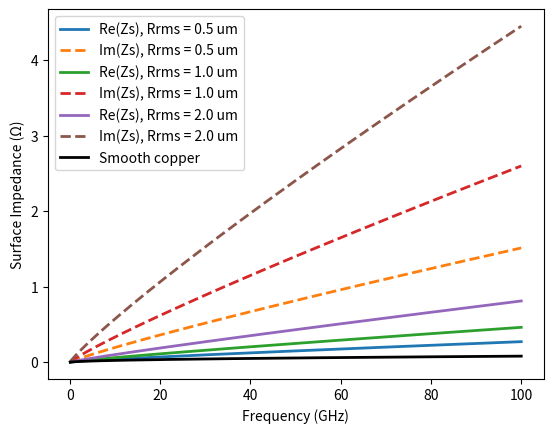

Here is the Python script that generated this plot:
"""
@author: Ziad Hatab (zi.hatab@gmail.com)

Surface impedance of rough conductors via the transmission line taper method [1], 
generalized to multiple stacked materials (e.g., coating layers) following [2], 
where each boundary has its own roughness level and probability distribution.

The roughness CDF of each boundary defines a material profile mu(x) and ep(x).
The profile is split into transmission line segments, each with propagation
constant gamma = j*omega*sqrt(mu*ep) and intrinsic impedance eta = sqrt(mu/ep),
and the input impedance is transformed from the deepest material up to the
surface (Eq. (9) in [1]):

    Z_i = eta_i*(Z_{i+1} + eta_i*tanh(gamma_i*dx))/(eta_i + Z_{i+1}*tanh(gamma_i*dx))

Segments are uniform over the [-5*Rq, +5*Rq] window of each boundary [1, 2];
the bulk between boundaries needs one segment each, being exact for a uniform
line. The material variation inside a segment is handled by the 4th-order
Magnus method (Eqs. (252)-(254) in [3]), and N is doubled until Zs converges
(Eq. (10) in [1]), combining the last two levels by Richardson extrapolation
[4]. The field is optional (Appendix of [1]).


References:
[1] B. Tegowski, T. Jaschke, A. Sieganschin and A. F. Jacob,
"A Transmission Line Approach for Rough Conductor Surface Impedance Analysis,"
in IEEE Transactions on Microwave Theory and Techniques, vol. 71,
no. 2, pp. 471-479, Feb. 2023, doi: https://doi.org/10.1109/TMTT.2022.3206440

[2] G. Gold and K. Helmreich, "Modeling of transmission lines with multiple coated conductors,"
2016 46th European Microwave Conference (EuMC), London, UK, 2016, pp. 635-638,
doi: https://doi.org/10.1109/EuMC.2016.7824423.

[3] S. Blanes, F. Casas, J. A. Oteo, and J. Ros, "The Magnus expansion and some
of its applications," Physics Reports, vol. 470, no. 5-6, pp. 151-238, 2009,
doi: https://doi.org/10.1016/j.physrep.2008.11.001.

[4] L. F. Richardson and J. A. Gaunt, "The deferred approach to the limit,"
Philosophical Transactions of the Royal Society A, vol. 226, pp. 299-361, 1927,
doi: https://doi.org/10.1098/rsta.1927.0008.
"""

import warnings
import numpy as np  # python -m pip install numpy
import scipy.stats  # python -m pip install scipy

# physical constants
mu0 = 1.25663706127e-6  # vacuum permeability in H/m (CODATA 2022)
ep0 = 8.8541878188e-12  # vacuum permittivity in F/m (CODATA 2022)

_RRMS_FLOOR = 1e-14  # minimum rms roughness considered.

def get_CDF(x, Rrms, boundary_loc, distribution='norm'):
    """CDF of the roughness profile, with mean ``boundary_loc`` and standard deviation ``Rrms``.

    Parameters
    ----------
    x : float or array_like
        Distance values at which to evaluate the CDF.
    Rrms : float
        RMS roughness (standard deviation). ``Rrms = 0`` gives a step transition.
    boundary_loc : float
        Boundary location (mean value).
    distribution : optional
        Name of a scipy.stats continuous distribution without shape parameters
        (``'norm'`` (default), ``'rayleigh'``, ``'uniform'``, ...), a frozen one
        for those with shape parameters (e.g. ``scipy.stats.gamma(2)``), or a
        function ``distribution(x, Rrms, boundary_loc)`` returning the CDF.
        Named and frozen distributions are shifted and scaled to the given mean
        and standard deviation.

    Returns
    -------
    ndarray
        CDF evaluated at ``x``, increasing from 0 to 1.
    """
    x = np.asarray(x, dtype=float)
    Rrms = max(float(Rrms), _RRMS_FLOOR)  # zero roughness --> practically a step transition

    if isinstance(distribution, str):
        dist = getattr(scipy.stats, distribution, None)
        if not isinstance(dist, scipy.stats.rv_continuous):
            raise ValueError(f"Unknown distribution '{distribution}'. "
                             "Use the name of a scipy.stats continuous distribution,\n"
                             "e.g., 'norm', 'rayleigh', 'uniform'.")
        try:
            m, v = dist.stats(moments='mv')
        except TypeError as e:
            raise ValueError(f"Distribution '{distribution}' requires shape parameters. "
                             f"Pass a frozen distribution instead, e.g., scipy.stats.{distribution}(...).") from e
        scale = Rrms/np.sqrt(float(v))
        return dist.cdf(x, loc=boundary_loc - float(m)*scale, scale=scale)

    if hasattr(distribution, 'cdf'):  # frozen scipy.stats distribution
        m, v = distribution.stats(moments='mv')
        s = np.sqrt(float(v))
        return distribution.cdf((x - boundary_loc)*(s/Rrms) + float(m))

    if callable(distribution):  # user-supplied CDF function
        return np.asarray(distribution(x, Rrms, boundary_loc))

    raise ValueError(f"Invalid distribution: {distribution!r}")

def smooth_surface_impedance(f, sigma, mur=1):
    """Surface impedance of a smooth conductor, (1+j)*sqrt(pi*f*mu0*mur/sigma),
    with the frequency f in Hz and the conductivity sigma in S/m."""
    f     = np.asarray(f, dtype=float)
    mur   = np.asarray(mur, dtype=float)
    sigma = np.asarray(sigma, dtype=float)
    return (1 + 1j)*np.sqrt(np.pi*f*mu0*mur/sigma)

def _parse_materials(material_properties, omega):
    """Turn the list of material dicts into (M, nf) arrays of mur and complex er.
    A scalar value applies to all frequencies; an array must match the length of f."""
    ones = np.ones_like(omega)
    mur_list, er_list = [], []
    for k, mat in enumerate(material_properties):
        unknown = set(mat) - {'sigma', 'mur', 'er'}
        if unknown:  # catch typos, which would otherwise silently fall back to the defaults
            raise ValueError(f"material_properties[{k}] has unknown key(s) {sorted(unknown)}; "
                             "allowed keys are 'sigma', 'mur', and 'er'.")
        sigma = mat.get('sigma', None)
        mur   = mat.get('mur', None)
        er    = mat.get('er', None)
        sigma = np.asarray(0 if sigma is None else sigma, dtype=float)*ones
        er    = np.asarray(1 if er is None else er, dtype=complex)*ones
        # a conductor's loss is described by sigma; allowing a complex er next to it would count the loss twice
        if np.any(sigma != 0) and np.any(er.imag != 0):
            raise ValueError(f"material_properties[{k}]: a conductor (nonzero 'sigma') must have a real-valued 'er'; "
                             "for a lossy dielectric give a complex 'er' and no 'sigma'.")
        mur_list.append(np.asarray(1 if mur is None else mur, dtype=complex)*ones)
        er_list.append(er - 1j*sigma/(omega*ep0))  # conduction loss enters as the imaginary part
    return np.array(mur_list), np.array(er_list)

def _build_grid(Rrms, boundary_loc, x_start, x_end, N):
    """Segment edges: about N segments spread uniformly over the rough transitions
    [boundary_loc -+ 5*Rrms] (the window of [1], per boundary [2]). Each uniform bulk
    gap between them gets one segment, being exact for a uniform line (Eq. (9) in [1])."""
    # transition regions, merged where they overlap, clipped to [x_start, x_end]
    intervals = sorted([b - 5*max(r, _RRMS_FLOOR), b + 5*max(r, _RRMS_FLOOR)] for r, b in zip(Rrms, boundary_loc))
    merged = [list(intervals[0])]
    for a, b in intervals[1:]:
        if a <= merged[-1][1]:
            merged[-1][1] = max(merged[-1][1], b)
        else:
            merged.append([a, b])
    merged = [[max(a, x_start), min(b, x_end)] for a, b in merged if min(b, x_end) > max(a, x_start)]
    # spread N segments uniformly over the total transition width; each bulk gap gets one segment
    dx = sum(b - a for a, b in merged)/N
    edges = {x_start, x_end}
    for a, b in merged:
        edges.update(np.linspace(a, b, max(1, round((b - a)/dx)) + 1))
    return np.array(sorted(edges))

def surface_impedance(f, material_properties=None, Rrms=1e-9, boundary_loc=0, distribution='norm',
                      recursion_span=None, N=None, tol=1e-6, return_field=False, B_field=True):
    """Surface impedance of a rough interface via the transmission line taper approach [1, 2].

    In most cases only the first five parameters are needed; the rest have
    safe defaults.

    Parameters
    ----------
    f : float or array_like
        Frequency in Hz. Must be positive.
    material_properties : list of dict or dict, optional
        Materials ordered from the outside medium (air, dielectric) to the
        deepest conductor, each with any of the keys ``'sigma'`` (S/m),
        ``'mur'``, ``'er'`` (defaults 0, 1, 1). Describe a conductor by
        ``sigma`` (its ``er``, if given, must be real-valued) and a lossy
        dielectric by a complex ``er``. Values can be scalars or arrays
        matching ``f``. A single dict means a conductor below vacuum.
        Default is vacuum over copper (``sigma=58e6``).
    Rrms : float or array_like, optional
        RMS roughness of each boundary; a scalar applies to all. Default 1e-9.
    boundary_loc : float or array_like, optional
        Location (mean) of each boundary, in increasing depth order. Default 0.
    distribution : str, frozen distribution, callable, or list thereof, optional
        Roughness distribution of each boundary; see :func:`get_CDF`.
        Default ``'norm'``.
    recursion_span : sequence of two floats, optional
        Distance range [x_start, x_end] to discretize. Default reaches 5*Rrms
        past every boundary (the xs = -5*Rq convention of [1]). Widen it to see
        the returned field over more distance; Zs stays referenced to the same
        plane either way.
    N : int, optional
        Segments spread over the rough transitions (each bulk gap adds one
        more). Default doubles N until Zs changes by less than ``tol``, with
        Richardson extrapolation. Pass a value to fix the discretization.
    tol : float, optional
        Convergence tolerance of the refinement, roughly the relative accuracy
        of the result. Default 1e-6.
    return_field : bool, optional
        If True, also return the field along the transition. Default is False.
    B_field : bool, optional
        Magnetic field if True (default), otherwise electric field.

    Returns
    -------
    Zs : (len(f),) ndarray
        Surface impedance as a function of frequency.
    A : (len(f), n) ndarray
        Field amplitude at the n segment midpoints, normalized to its maximum
        magnitude per frequency. Only returned when ``return_field`` is True.
    x : (n,) ndarray
        The n segment midpoints where the field is evaluated.
        Only returned when ``return_field`` is True.
    """
    # ---------------- inputs and defaults ----------------
    f = np.atleast_1d(np.asarray(f, dtype=float))  # a scalar f must still give (M, nf) arrays below
    if np.any(f <= 0):
        raise ValueError("Frequency must be non-zero and positive.")
    omega = 2*np.pi*f
    nf = f.size

    if material_properties is None:
        material_properties = [{'sigma': 0}, {'sigma': 58e6}]  # vacuum over copper
    elif isinstance(material_properties, dict):
        material_properties = [{}, material_properties]        # single conductor below vacuum
    mur, er = _parse_materials(material_properties, omega)     # (M, nf) each

    # one value per boundary; a single value applies to all
    K = len(material_properties) - 1  # number of boundaries
    Rrms = np.broadcast_to(np.asarray(Rrms, dtype=float), K)
    boundary_loc = np.broadcast_to(np.asarray(boundary_loc, dtype=float), K)
    distribution = list(np.broadcast_to(np.asarray(distribution, dtype=object), K))
    if np.any(np.diff(boundary_loc) < 0):
        raise ValueError("boundary_loc must be sorted in increasing depth order (matching material_properties).")

    # ---------------- computation span ----------------
    # Reach 5*Rq past every boundary (xs = -5*Rq of [1], Sec. III-A), not just the outermost:
    # a deeper boundary that is rougher reaches further out. Zs is referenced to x_start.
    # Zs is referenced where the material is still the outside medium; a wider span (e.g. to
    # look at the field over more distance) is de-embedded back to it, so it cannot change Zs.
    reach = 5*np.maximum(Rrms, _RRMS_FLOOR)
    reference_plane = np.min(boundary_loc - reach)
    if recursion_span is None:
        x_start, x_end = reference_plane, np.max(boundary_loc + reach)
    else:
        x_start, x_end = (float(v) for v in recursion_span)

    # intrinsic impedances of the outermost materials
    eta_outer   = np.sqrt(mu0*mur[0]/(ep0*er[0]))
    eta_bulk    = np.sqrt(mu0*mur[-1]/(ep0*er[-1]))
    gamma_outer = np.sqrt(-omega**2*mu0*mur[0]*ep0*er[0])

    # ------- surface impedance, doubling the segments until it converges -------
    # The Magnus step size is set in advance by the material profile ([3], Sec. 6), leaving
    # only its scale N. Zs is compared between successive N (the error metric of Eq. (10) in [1]) 
    # until it settles. Doubling is the standard geometric refinement: total work stays ~2x the 
    # final level (vs O(N^2) for N += 1), and the fixed 2:1 ratio gives the clean Richardson 
    # factor 1/(2**4-1) below. N_min = 64 and N_max = 16384 are only where the doubling starts and stops.
    N_levels  = [int(N)] if N is not None else [64*2**k for k in range(9)]  # 64, 128, ... 16384
    Zs_levels = []             # surface impedance at each refinement level
    converged = N is not None  # a user-given N is taken as-is; only the automatic mode can fail
    for N_budget in N_levels:
        edges = _build_grid(Rrms, boundary_loc, x_start, x_end, N_budget)
        dx = np.diff(edges)
        n  = dx.size              # actual number of segments (N_budget in the transitions, plus bulk gaps)
        x  = edges[:-1] + 0.5*dx  # segment midpoints

        # material at the two Gauss points of each segment, x +/- dx/(2*sqrt(3))
        # (Gauss-Legendre nodes +/-1/sqrt(3) mapped to the segment; Eq. (252) in [3])
        x_gauss = np.concatenate([x - np.sqrt(3)/6*dx, x + np.sqrt(3)/6*dx])
        CDF = np.array([get_CDF(x_gauss, r, loc, dist) for r, loc, dist in zip(Rrms, boundary_loc, distribution)])
        mur_gauss = mur[0][:, None] + np.einsum('kf,kn->fn', np.diff(mur, axis=0), CDF)
        er_gauss = er[0][:, None] + np.einsum('kf,kn->fn', np.diff(er, axis=0), CDF)
        mu_1, mu_2 = mu0*mur_gauss[:, :n], mu0*mur_gauss[:, n:]
        ep_1, ep_2 = ep0*er_gauss[:, :n], ep0*er_gauss[:, n:]

        # Segment quantities of the 4th-order Magnus method (Eqs. (253)-(254) in [3]): the
        # electrical length s (= gamma*dx if uniform), the products eta*tanh(gamma*dx) and
        # tanh(gamma*dx)/eta, and the correction d for the material variation inside the
        # segment (d = 0 when mu_1 = mu_2 and ep_1 = ep_2).
        mu_sum, ep_sum = mu_1 + mu_2, ep_1 + ep_2
        d = -np.sqrt(3)/12*dx**2*omega[:, None]**2*(ep_1*mu_2 - mu_1*ep_2)  # commutator, Eq. (254) in [3]
        s = np.sqrt(d**2 - 0.25*dx**2*omega[:, None]**2*mu_sum*ep_sum)
        tanh_over_s = np.tanh(s)/s  # even in s, so the branch above does not matter
        eta_tanh = tanh_over_s*0.5j*dx*omega[:, None]*mu_sum       # eta*tanh(gamma*dx)
        tanh_over_eta = tanh_over_s*0.5j*dx*omega[:, None]*ep_sum  # tanh(gamma*dx)/eta
        d = tanh_over_s*d

        # Transform from the deepest material up to the surface (output at x_start). This is
        # Eq. (9) in [1] divided by eta, with the correction d; d = 0 and multiplying by eta
        # gives back Zin = eta*(Zin + eta*tanh(gamma*dx))/(eta + Zin*tanh(gamma*dx)).
        Zin = eta_bulk.copy()  # terminate with the intrinsic impedance of the deepest material
        for i in range(n - 1, -1, -1):
            Zin = ((1 - d[:, i])*Zin + eta_tanh[:, i])/((1 + d[:, i]) + tanh_over_eta[:, i]*Zin)

        # de-embed the outside medium between x_start and the reference plane, so that
        # widening the span (to see more of the field) leaves Zs unchanged
        length = reference_plane - x_start
        if length > 0:
            t = np.tanh(gamma_outer*length)
            Zin = eta_outer*(Zin - eta_outer*t)/(eta_outer - Zin*t)
        Zs_levels.append(Zin)

        # Richardson extrapolation [4]: the 4th-order error drops by 2**4 when n doubles, so
        # 1/(2**4 - 1) of the change cancels it. Stop once the extrapolated Zs settles within tol.
        if len(Zs_levels) >= 3:
            Zs = Zs_levels[-1] + (Zs_levels[-1] - Zs_levels[-2])/(2**4 - 1)
            Zs_before = Zs_levels[-2] + (Zs_levels[-2] - Zs_levels[-3])/(2**4 - 1)
            change = np.max(np.abs(Zs - Zs_before)/np.abs(Zs))
            if change < tol:
                converged = True
                break
    if N is not None:
        Zs = Zs_levels[-1]  # fixed number of segments: no extrapolation
    if not converged:
        warnings.warn(f"Surface impedance did not converge to tol={tol:.1e} with {n} segments "
                      f"(last change {change:.1e}); returning the last result.", stacklevel=2)
    if not return_field:
        return Zs

    # ---------------- field along the transition (optional) ----------------
    # Zs needs only one segment per uniform bulk gap, but the field is meant to be looked at
    # over the whole span, so add uniform coverage of the gaps to the converged grid.
    edges = np.unique(np.concatenate([edges, np.linspace(x_start, x_end, n)]))
    dx = np.diff(edges)
    n = dx.size
    x = edges[:-1] + 0.5*dx

    # superposition of the traveling waves on each segment, at the segment midpoints
    CDF = np.array([get_CDF(x, r, loc, dist) for r, loc, dist in zip(Rrms, boundary_loc, distribution)])
    mur_mid = mur[0][:, None] + np.einsum('kf,kn->fn', np.diff(mur, axis=0), CDF)
    er_mid  = er[0][:, None] + np.einsum('kf,kn->fn', np.diff(er, axis=0), CDF)
    gamma   = np.sqrt(-omega[:, None]**2*mu0*mur_mid*ep0*er_mid)
    eta     = np.sqrt(mu0*mur_mid/(ep0*er_mid))
    tanh    = np.tanh(gamma*dx)
    E       = np.exp(-gamma*dx)      # one-way propagation over a full segment
    Eh      = np.exp(-0.5*gamma*dx)  # half segment (midpoint evaluation)
    sgn     = -1 if B_field else 1   # (-1)^m with m = 1 for magnetic waves, m = 0 for electric waves

    # reflection at the right interface of each segment, looking right (Eq. (A.4a))
    Gamma_right = np.empty((nf, n), dtype=complex)
    Zright = eta_bulk.copy()
    for i in range(n - 1, -1, -1):
        Gamma_right[:, i] = sgn*(Zright - eta[:, i])/(Zright + eta[:, i])
        Zright = eta[:, i]*(Zright + eta[:, i]*tanh[:, i])/(eta[:, i] + Zright*tanh[:, i])

    # reflection at the left interface of each segment, looking left (Eq. (A.4b))
    Gamma_left = np.empty((nf, n), dtype=complex)
    Zleft = eta_outer.copy()
    for i in range(n):
        Gamma_left[:, i] = sgn*(Zleft - eta[:, i])/(Zleft + eta[:, i])
        Zleft = eta[:, i]*(Zleft + eta[:, i]*tanh[:, i])/(eta[:, i] + Zleft*tanh[:, i])

    # transmission factor tau (Eq. (A.2)) and wave superposition (Eqs. (11) and (A.1))
    A = np.empty((nf, n), dtype=complex)
    eta_previous = eta_outer
    tau = 1
    for i in range(n):
        r = sgn*(eta[:, i] - eta_previous)/(eta[:, i] + eta_previous)  # reflection between segments (Eq. (A.3))
        tau = 1 + r if i == 0 else tau*(1 + r)*E[:, i-1]/(1 - Gamma_left[:, i-1]*r*E[:, i-1]**2)
        A[:, i] = tau*(Eh[:, i] + Gamma_right[:, i]*E[:, i]**2/Eh[:, i])/(1 - Gamma_right[:, i]*Gamma_left[:, i]*E[:, i]**2)
        eta_previous = eta[:, i]
    A = A/np.abs(A).max(axis=1, keepdims=True)  # normalize per frequency

    return Zs, A, x

if __name__ == '__main__':
    import matplotlib.pyplot as plt

    f = np.logspace(-1, 2, 200)*1e9  # 0.1 GHz to 100 GHz
    sigma_copper = 58e6

    plt.figure()
    for Rrms in [0.5e-6, 1e-6, 2e-6]:
        Zs = surface_impedance(f, [{'sigma': 0}, {'sigma': sigma_copper}], Rrms=Rrms)
        plt.plot(f*1e-9, Zs.real, lw=2, label=f'Re(Zs), Rrms = {Rrms*1e6:.1f} um')
        plt.plot(f*1e-9, Zs.imag, '--', lw=2, label=f'Im(Zs), Rrms = {Rrms*1e6:.1f} um')
    Zs_smooth = smooth_surface_impedance(f, sigma_copper)
    plt.plot(f*1e-9, Zs_smooth.real, 'k', lw=2, label='Smooth copper')
    plt.xlabel('Frequency (GHz)')
    plt.ylabel('Surface Impedance (Ω)')
    plt.legend()
    plt.show()

# EOF
